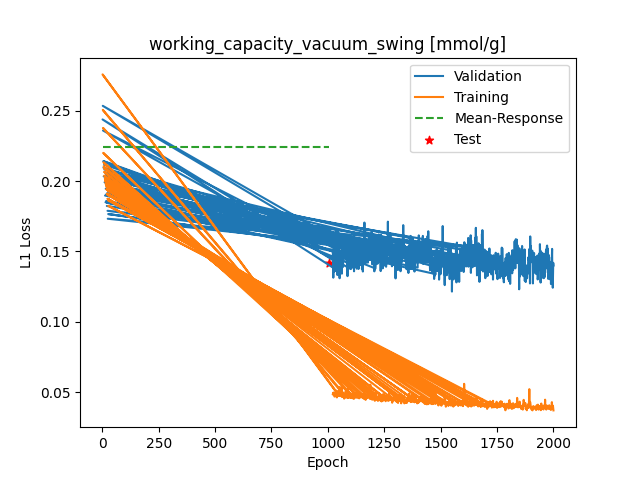

The file beside this chart, header and first rows:
Epoch, Training_MSE, Validation_MSE
1022, 0.04853, 0.1497
1023, 0.04919, 0.1391
1024, 0.04827, 0.1314
1025, 0.04974, 0.1433
1026, 0.049, 0.1355
1027, 0.04941, 0.1442
1028, 0.04863, 0.1388
1029, 0.04687, 0.1529
1030, 0.04719, 0.1374
1031, 0.04848, 0.139
1032, 0.04712, 0.1476
1033, 0.04796, 0.1432
1034, 0.04743, 0.1436
1035, 0.04737, 0.136
1036, 0.04854, 0.1377
1037, 0.05111, 0.1444
1038, 0.04802, 0.1649
1039, 0.04662, 0.1516
1040, 0.04622, 0.1482
1041, 0.04797, 0.153
1042, 0.04745, 0.1333
1043, 0.04716, 0.1554
1044, 0.05057, 0.1607
1045, 0.04979, 0.1656
1046, 0.04906, 0.1533
1047, 0.04958, 0.151
1048, 0.04989, 0.1545
1049, 0.04781, 0.1358
1, 0.2759, 0.2438
1050, 0.04721, 0.1412
1051, 0.05223, 0.1479
1052, 0.04897, 0.131
1053, 0.0536, 0.1456
1054, 0.0523, 0.1438
1055, 0.04866, 0.141
1056, 0.0503, 0.1449
1057, 0.04905, 0.1422
1058, 0.04744, 0.141
1059, 0.04801, 0.1388
1060, 0.0483, 0.1395
1061, 0.04682, 0.1407
1062, 0.05347, 0.1342
1063, 0.04839, 0.1548
1064, 0.0468, 0.1522
1065, 0.04676, 0.1453
1066, 0.0476, 0.1507
1067, 0.04747, 0.139
1068, 0.04758, 0.1493
1069, 0.04673, 0.1501
1070, 0.04676, 0.157
1071, 0.04787, 0.1564
1072, 0.04539, 0.1463
1073, 0.04631, 0.1533
1074, 0.0475, 0.1531
1075, 0.04808, 0.1551
2, 0.2506, 0.2535
1076, 0.04711, 0.1511
1077, 0.04625, 0.1479
1078, 0.04822, 0.1443
1079, 0.05059, 0.1473
... 945 more rows
